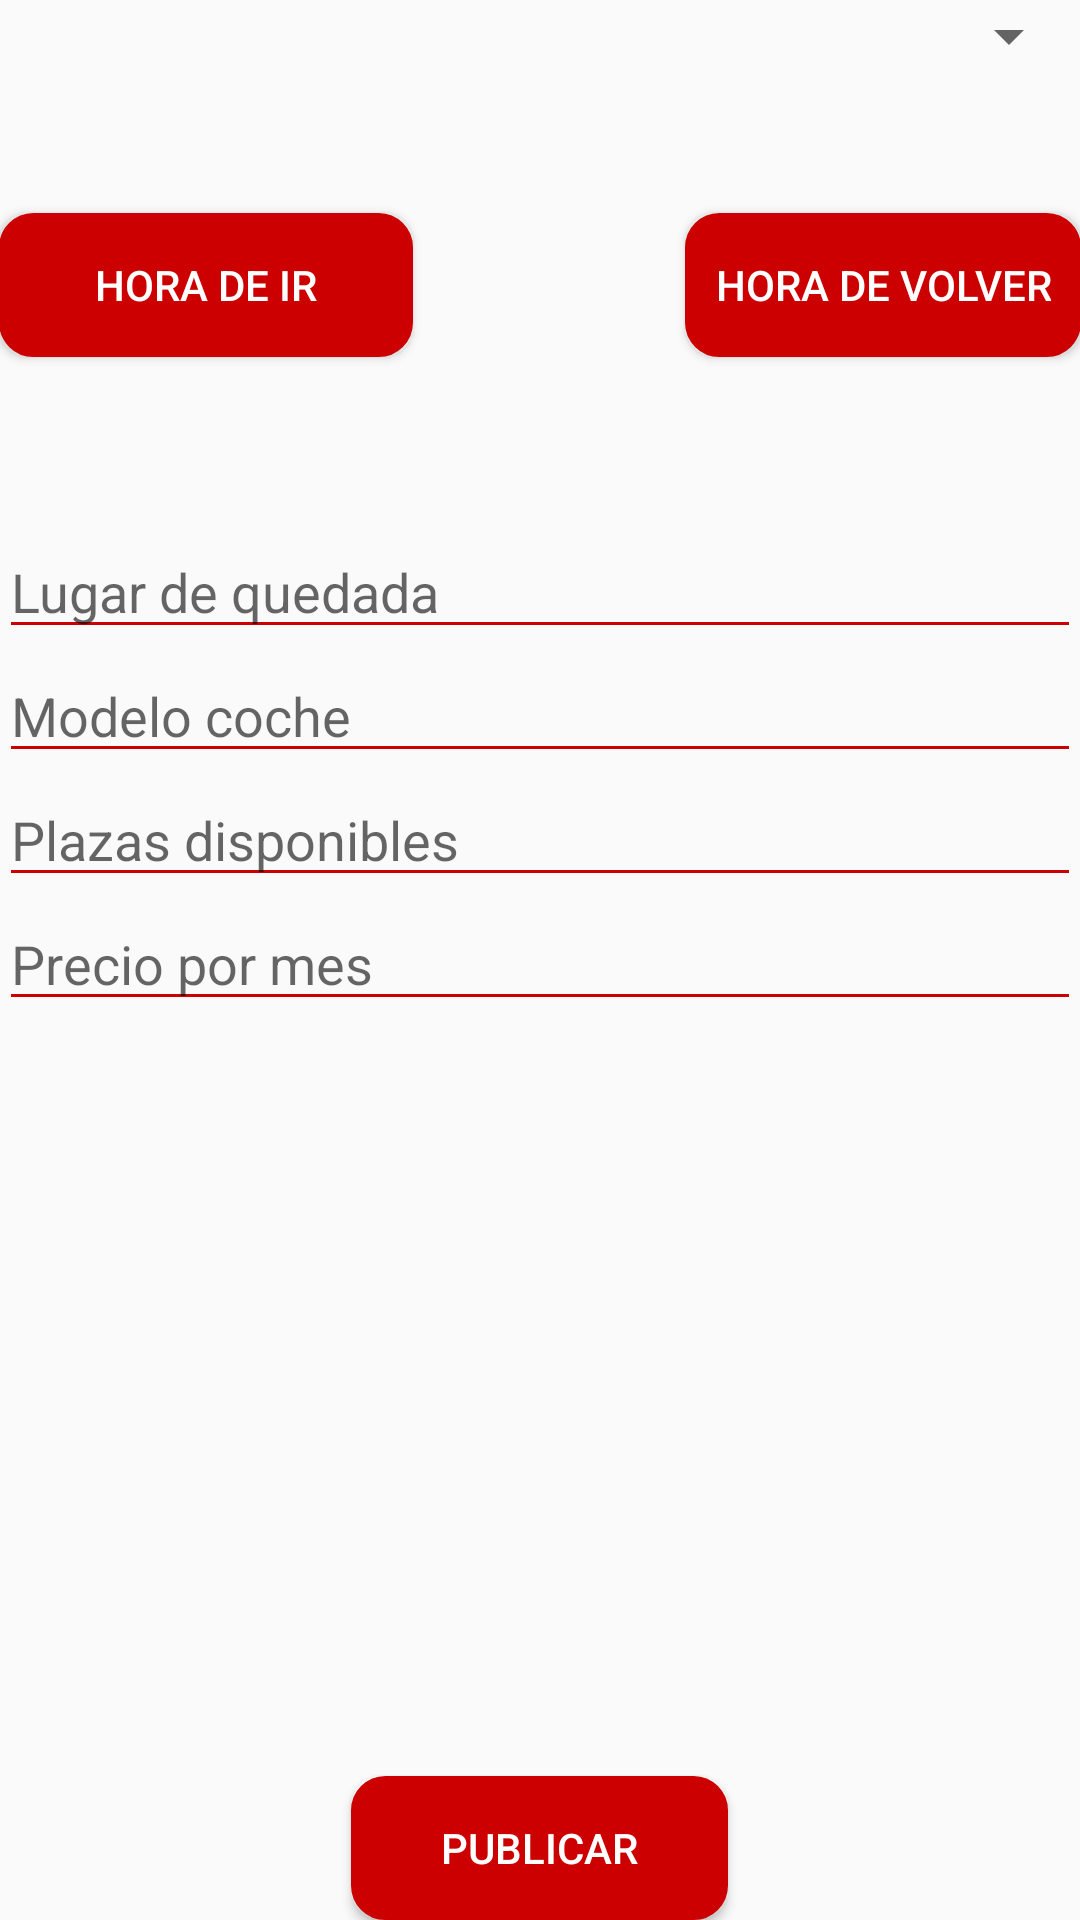

Reconstruct the res/layout file that produces this screen, plus the resources it refers to.
<!-- AndroidManifest.xml: application theme AppTheme -->
<!-- res/layout/tab3online.xml -->
<RelativeLayout xmlns:android="http://schemas.android.com/apk/res/android"
    xmlns:tools="http://schemas.android.com/tools"
    android:layout_width="match_parent"
    android:layout_height="match_parent"
    android:paddingBottom="@dimen/activity_vertical_margin"
    android:paddingLeft="@dimen/activity_horizontal_margin"
    android:paddingRight="@dimen/activity_horizontal_margin"
    android:paddingTop="@dimen/activity_vertical_margin"
    tools:context="com.example.alberto.uecarpi.MainActivity$PlaceholderFragment">

    <Spinner
        android:layout_width="match_parent"
        android:layout_height="wrap_content"
        android:id="@+id/spinner"
        android:layout_alignParentLeft="true"
        android:layout_alignParentStart="true" />

    <Button
        android:layout_width="wrap_content"
        android:layout_height="wrap_content"
        android:text="Hora de ir"
        android:id="@+id/buttonHoradeIr"
        android:layout_below="@+id/spinner"
        android:layout_alignParentLeft="true"
        android:layout_alignParentStart="true"
        android:layout_marginTop="47dp"
        android:background="@drawable/btn_redondoroj"
        android:textColor="@color/abc_primary_text_material_dark"
        android:paddingLeft="32dp"
        android:paddingRight="32dp" />

    <Button
        android:layout_width="wrap_content"
        android:layout_height="wrap_content"
        android:text="Hora de volver"
        android:id="@+id/buttonHoraVolver"
        android:layout_alignTop="@+id/buttonHoradeIr"
        android:layout_alignParentRight="true"
        android:layout_alignParentEnd="true"
        android:background="@drawable/btn_redondoroj"
        android:textColor="@color/abc_primary_text_disable_only_material_dark"
        android:paddingLeft="10dp"
        android:paddingRight="10dp" />

    <EditText
        android:layout_width="match_parent"
        android:layout_height="wrap_content"
        android:id="@+id/editTextLugarQuedada"
        android:layout_centerHorizontal="true"
        android:layout_marginTop="56dp"
        android:hint="Lugar de quedada"
        android:layout_below="@+id/buttonHoradeIr"
        android:singleLine="false"
        android:theme="@style/MyEditTextTheme"/>

    <EditText
        android:layout_width="match_parent"
        android:layout_height="wrap_content"
        android:id="@+id/editTextMOdelo"
        android:layout_below="@+id/editTextLugarQuedada"
        android:layout_centerHorizontal="true"
        android:hint="Modelo coche"
        android:theme="@style/MyEditTextTheme"/>

    <EditText
        android:layout_width="match_parent"
        android:layout_height="wrap_content"
        android:id="@+id/editTextPlazasDisp"
        android:layout_below="@+id/editTextMOdelo"
        android:layout_centerHorizontal="true"
        android:hint="Plazas disponibles"
        android:theme="@style/MyEditTextTheme"/>

    <Button
        style="?android:attr/buttonStyleSmall"
        android:layout_width="wrap_content"
        android:layout_height="wrap_content"
        android:text="Publicar"
        android:id="@+id/buttonOK"
        android:layout_alignParentBottom="true"
        android:background="@drawable/btn_redondoroj"
        android:layout_centerHorizontal="true"
        android:textColor="@color/abc_primary_text_material_dark"
        android:paddingLeft="30dp"
        android:paddingRight="30dp" />

    <EditText
        android:layout_width="match_parent"
        android:layout_height="wrap_content"
        android:id="@+id/editTextPrecioMes"
        android:hint="Precio por mes"
        android:layout_below="@+id/editTextPlazasDisp"
        android:layout_alignParentRight="true"
        android:layout_alignParentEnd="true"
        android:theme="@style/MyEditTextTheme"/>

    <TextView
        android:layout_width="wrap_content"
        android:layout_height="wrap_content"
        android:id="@+id/textViewHoraVolver"
        android:textSize="20dp"
        android:textIsSelectable="true"
        android:layout_above="@+id/buttonHoraVolver"
        android:layout_alignRight="@+id/buttonHoraVolver"
        android:layout_alignEnd="@+id/buttonHoraVolver"
        android:text="                              "
        android:textAlignment="center"
        android:layout_marginRight="40dp" />

    <TextView
        android:layout_width="wrap_content"
        android:layout_height="wrap_content"
        android:id="@+id/textViewHoraIr"
        android:textSize="20dp"
        android:textIsSelectable="true"
        android:layout_above="@+id/buttonHoraVolver"
        android:layout_alignRight="@+id/buttonHoradeIr"
        android:layout_alignEnd="@+id/buttonHoradeIr"
        android:text="                              "
        android:singleLine="true"
        android:layout_marginRight="40dp" />


</RelativeLayout>
<!-- resources referenced by this layout -->
<resources>
  <!-- drawable btn_redondoroj (drawable) -->
  <?xml version="1.0" encoding="utf-8"?>
  <shape xmlns:android="http://schemas.android.com/apk/res/android" android:shape="rectangle">
      <solid android:color="@android:color/holo_red_dark"/>
  
      <stroke android:width="3dp"
          android:color="@android:color/holo_red_dark"/>
  
      <padding android:left="1dp"
          android:top="1dp"
          android:right="1dp"
          android:bottom="1dp"/>
  
      <corners android:radius="30px"/>
  </shape>
  <style name="MyEditTextTheme">
          
          <item name="colorControlNormal">@android:color/holo_red_dark</item>
          
      </style>
  <style name="AppTheme" parent="Theme.AppCompat.Light.NoActionBar">
          
          <item name="colorPrimary">@android:color/holo_red_dark</item>
          <item name="colorPrimaryDark">#992222</item>
          <item name="colorAccent">@color/colorAccent</item>
          <item name="android:windowDisablePreview">true</item>
      </style>
  <!-- not gathered from this repository: default colours our renderer supplied (Android Studio template values) -->
  <color name="colorAccent">#FF03DAC5</color>
</resources>
